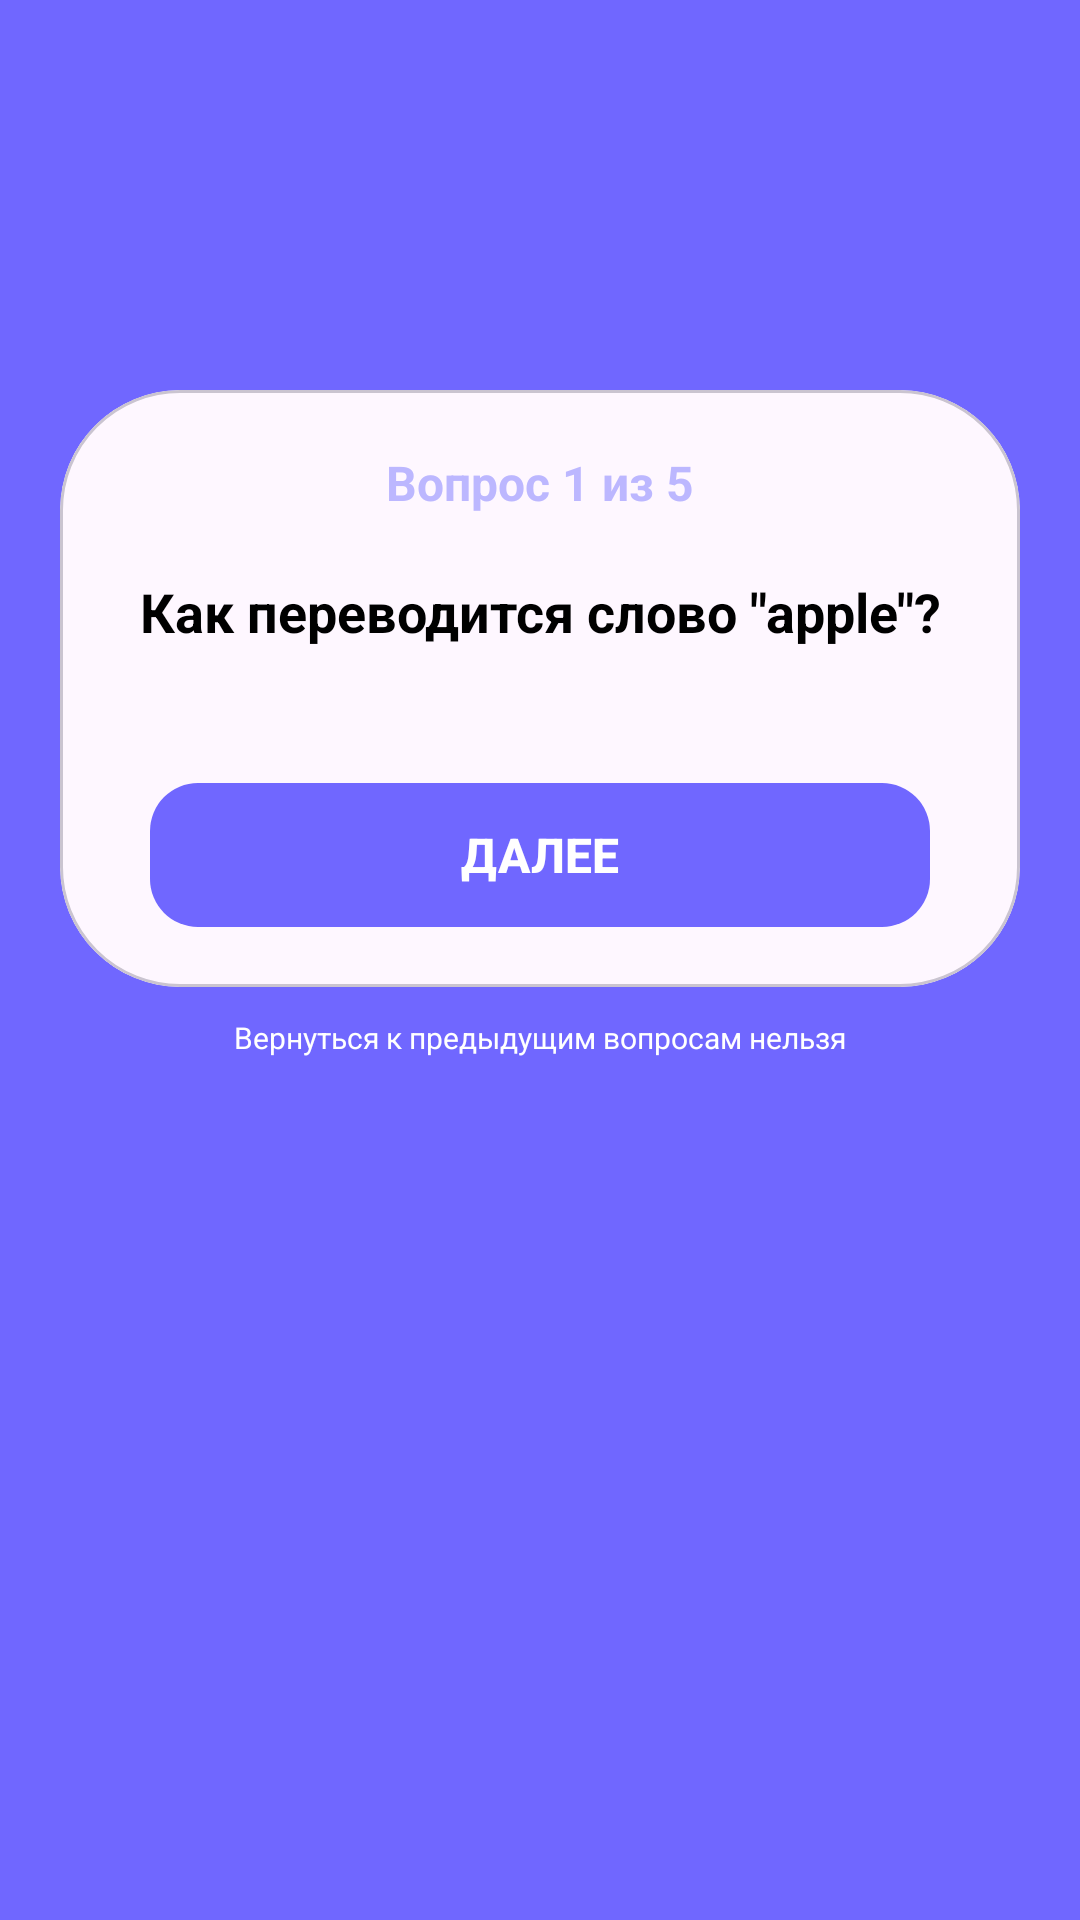

The Android layout XML behind this screen, and the referenced resources:
<!-- AndroidManifest.xml: application theme Theme.DailyQuiz -->
<!-- res/layout/fragment_question.xml -->
<?xml version="1.0" encoding="utf-8"?>
<androidx.constraintlayout.widget.ConstraintLayout
    xmlns:android="http://schemas.android.com/apk/res/android"
    xmlns:app="http://schemas.android.com/apk/res-auto"
    xmlns:tools="http://schemas.android.com/tools"
    android:layout_width="match_parent"
    android:layout_height="match_parent"
    android:background="@color/blue"
    tools:context=".ui.quiz.QuestionFragment">

    <ImageView
        android:id="@+id/back_btn"
        android:layout_marginStart="20dp"
        android:layout_width="wrap_content"
        android:layout_height="wrap_content"
        android:src="@drawable/arrow_back_icon"
        app:layout_constraintStart_toStartOf="parent"
        app:layout_constraintTop_toTopOf="@+id/logo"
        app:layout_constraintBottom_toBottomOf="@+id/logo"/>

    <ImageView
        android:id="@+id/logo"
        android:layout_width="180dp"
        android:layout_height="40dp"
        android:src="@drawable/logo"
        android:layout_marginTop="60dp"
        app:layout_constraintEnd_toEndOf="parent"
        app:layout_constraintStart_toStartOf="parent"
        app:layout_constraintTop_toTopOf="parent" />

    <com.google.android.material.card.MaterialCardView
        android:id="@+id/materialCardView"
        android:layout_width="match_parent"
        android:layout_height="wrap_content"
        app:cardCornerRadius="40dp"
        android:layout_marginHorizontal="20dp"
        android:layout_marginTop="30dp"
        app:layout_constraintEnd_toEndOf="parent"
        app:layout_constraintStart_toStartOf="parent"
        app:layout_constraintTop_toBottomOf="@+id/logo">

        <androidx.constraintlayout.widget.ConstraintLayout
            android:layout_width="match_parent"
            android:layout_height="wrap_content"
            android:padding="20dp" >

            <TextView
                android:id="@+id/question_count"
                android:layout_width="wrap_content"
                android:layout_height="wrap_content"
                android:gravity="center"
                android:text="@string/question_count"
                android:textColor="@color/light_blue"
                android:textSize="16sp"
                android:textStyle="bold"
                app:layout_constraintEnd_toEndOf="parent"
                app:layout_constraintStart_toStartOf="parent"
                app:layout_constraintTop_toTopOf="parent" />

            <TextView
                android:layout_marginTop="20dp"
                android:id="@+id/question_title"
                android:layout_width="wrap_content"
                android:layout_height="wrap_content"
                android:gravity="center"
                android:text="@string/question_title"
                android:textColor="@color/black"
                android:textSize="18sp"
                android:textStyle="bold"
                app:layout_constraintEnd_toEndOf="parent"
                app:layout_constraintStart_toStartOf="parent"
                app:layout_constraintTop_toBottomOf="@+id/question_count" />

            <com.google.android.material.button.MaterialButton
                android:id="@+id/continue_quiz_btn"
                android:layout_width="match_parent"
                android:layout_height="wrap_content"
                android:background="@drawable/btn_disabled"
                android:text="@string/further"
                app:backgroundTint="@null"
                android:textAllCaps="true"
                android:layout_marginTop="25dp"
                android:textColor="@color/white"
                android:layout_marginHorizontal="10dp"
                android:textSize="16sp"
                android:textStyle="bold"
                app:layout_constraintEnd_toEndOf="parent"
                app:layout_constraintStart_toStartOf="parent"
                app:layout_constraintTop_toBottomOf="@+id/radio_group" />

            <RadioGroup
                android:id="@+id/radio_group"
                android:layout_width="match_parent"
                android:layout_height="wrap_content"
                android:layout_marginTop="20dp"
                android:padding="0dp"
                android:layout_marginHorizontal="10dp"
                app:layout_constraintStart_toStartOf="parent"
                app:layout_constraintTop_toBottomOf="@+id/question_title" />

        </androidx.constraintlayout.widget.ConstraintLayout>
    </com.google.android.material.card.MaterialCardView>

    <TextView
        android:layout_width="match_parent"
        android:layout_height="wrap_content"
        android:textSize="10sp"
        android:textColor="@color/white"
        android:gravity="center"
        android:layout_marginTop="10dp"
        android:text="@string/not_back"
        app:layout_constraintEnd_toEndOf="parent"
        app:layout_constraintStart_toStartOf="parent"
        app:layout_constraintTop_toBottomOf="@+id/materialCardView" />

</androidx.constraintlayout.widget.ConstraintLayout>
<!-- resources referenced by this layout -->
<resources>
  <color name="black">#FF000000</color>
  <color name="blue">#7067FF</color>
  <color name="light_blue">#BCB7FF</color>
  <color name="white">#FFFFFFFF</color>
  <!-- drawable btn_disabled (drawable) -->
  <?xml version="1.0" encoding="utf-8"?>
  <selector xmlns:android="http://schemas.android.com/apk/res/android">
      <item android:state_enabled="false">
          <shape android:shape="rectangle">
              <solid android:color="@color/grey"/>
              <corners android:radius="16dp"/>
          </shape>
      </item>
      <item>
          <shape android:shape="rectangle">
              <solid android:color="@color/blue"/>
              <corners android:radius="16dp"/>
          </shape>
      </item>
  </selector>
  <string name="further">Далее</string>
  <string name="not_back">Вернуться к предыдущим вопросам нельзя</string>
  <string name="question_count">Вопрос 1 из 5</string>
  <string name="question_title">Как переводится слово \"apple\"?</string>
  <style name="Theme.DailyQuiz" parent="Base.Theme.DailyQuiz" />
  <color name="grey">#BABABA</color>
  <style name="Base.Theme.DailyQuiz" parent="Theme.Material3.DayNight.NoActionBar">
          <item name="android:statusBarColor" tools:targetApi="l">@color/blue</item>
          <item name="android:navigationBarColor">@color/blue</item>
      </style>
</resources>
